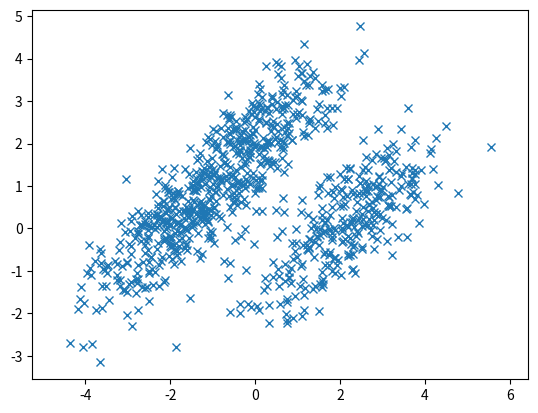

Write the Python code that produced this figure. (Note: this script raises an exception after producing the figure.)
import numpy as np
import random as random
import matplotlib.pyplot as plt



def mykmeans(X, k):
    data=X
    N = data.shape[0]
    numFeatures = data.shape[1]
    labels = -1*np.zeros(N)
    numIterationsCompleted = 0
    means = np.zeros((k,numFeatures))
    
    
    min = np.min(data)
    max = np.max(data)
    
    #Fill mean vector with random values(initial mean)
    for i in range(k):
        for f in range(numFeatures):
            means[i][f] = random.uniform(min, max)
    
     # Implementing l2 norm to get mean distances
    while(True): 
        for i in range(N):
            distmin =np.sqrt((np.linalg.norm(data[i] - means[0]))**2)
            minindex = 0
            for j in range(k):
                #Find distance to each mean. Take the smallest one.
                distcurrent = np.sqrt((np.linalg.norm(data[i] - means[j]))**2)
                if(distcurrent < distmin):
                    distmin = distcurrent
                    minindex = j
            labels[i] = minindex
    
        dummy = True
        for i in range(k):
            datalabeli = data[np.where(labels == i)]
            newmeanforlabeli = np.mean(datalabeli,0)
            for f in range(numFeatures):
                dummy = dummy and (means[i][f] == newmeanforlabeli[f])
        if(dummy == True):
            #Optimum Found!
            return labels, means
        else:
            for i in range(k):
                datalabeli = data[np.where(labels == i)]
                newmeanforlabeli = np.mean(datalabeli,0)
                means[i] = newmeanforlabeli
        numIterationsCompleted+=1

def main():
    mean1 = [-2, 0]
    mean2 = [2, 0]
    mean3 = [0, 2]
    cov = [[1, .75], [.75, 1]] 
    x1, y1 = np.random.multivariate_normal(mean1, cov, 300).T
    x2, y2 = np.random.multivariate_normal(mean2, cov, 300).T
    x3, y3 = np.random.multivariate_normal(mean3, cov, 300).T
    X= np.concatenate([x1,x2,x3])
    Y= np.concatenate([y1,y2,y3])
    Z=np.vstack((X, Y)).T
    Z=np.array(Z)
    plt.plot(X, Y, 'x')
    plt.axis('equal')
    plt.show()
    N = data.shape[0]
    for i in range(2,6):
        result = mykmeans(Z,i)
        labels= result[0]
        plt.scatter(Z[:,0], Z[:,1], c = labels)
        plt.show
        print(result[1])

if __name__ == '__main__':

    main()